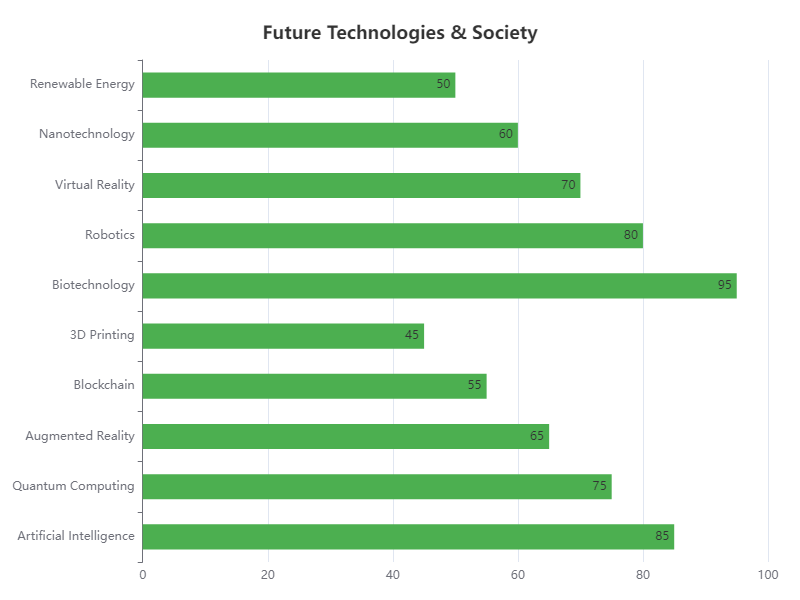

The file beside this chart, header and first rows:
Category, Value
Artificial Intelligence, 85
Quantum Computing, 75
Augmented Reality, 65
Blockchain, 55
3D Printing, 45
Biotechnology, 95
Robotics, 80
Virtual Reality, 70
Nanotechnology, 60
Renewable Energy, 50
